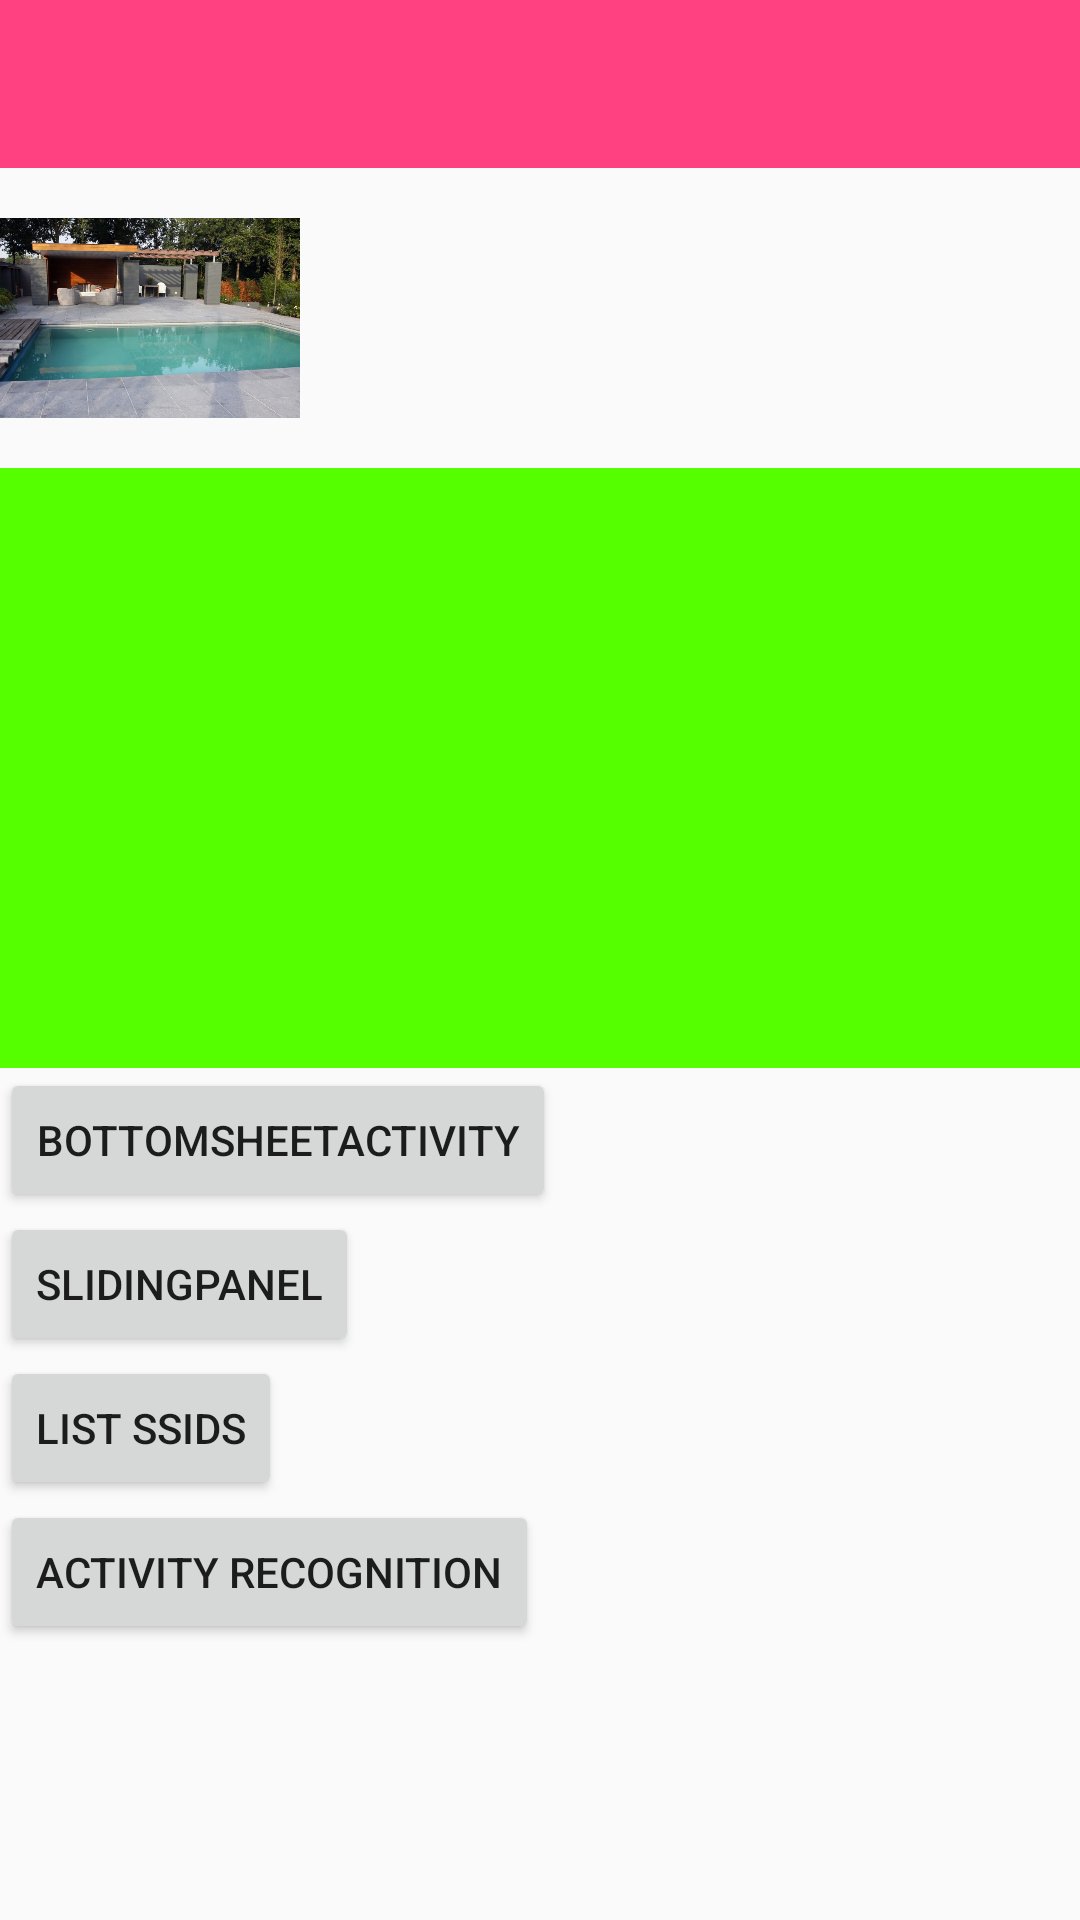

Write the Android layout XML for this screen, with the resource values it uses.
<!-- AndroidManifest.xml: application theme AppTheme -->
<!-- res/layout/activity_main.xml -->
<?xml version="1.0" encoding="utf-8"?>
<LinearLayout
    android:id="@+id/activity_main"
    xmlns:android="http://schemas.android.com/apk/res/android"
    xmlns:tools="http://schemas.android.com/tools"
    android:layout_width="match_parent"
    android:layout_height="match_parent"
    android:orientation="vertical"
    tools:context="capaxit.nl.demoapps.MainActivity">

    <android.support.v7.widget.Toolbar
        android:id="@+id/toolbar"
        android:layout_width="match_parent"
        android:layout_height="?attr/actionBarSize"
        android:background="@color/colorAccent"
        android:minHeight="?attr/actionBarSize"/>

    <ImageView
        android:id="@+id/thumbnail"
        android:layout_width="100dp"
        android:layout_height="100dp"
        android:layout_centerInParent="true"
        android:src="@drawable/poolhouse"
        android:transitionName="image"/>

    <View
        android:id="@+id/someOtherView"
        android:layout_width="match_parent"
        android:layout_height="200dp"
        android:background="#5f0"/>

    <Button
        android:id="@+id/navigateToBottomSheetActivity"
        android:layout_width="wrap_content"
        android:layout_height="wrap_content"
        android:text="BottomSheetActivity"/>
    <Button
        android:id="@+id/navigateToSlidingPanalActivity"
        android:layout_width="wrap_content"
        android:layout_height="wrap_content"
        android:text="SlidingPanel"/>

    <Button
            android:id="@+id/listWifi"
            android:layout_width="wrap_content"
            android:layout_height="wrap_content"
            android:text="List SSIDS"/>

    <Button
            android:id="@+id/recognition"
            android:layout_width="wrap_content"
            android:layout_height="wrap_content"
            android:text="Activity recognition"/>
</LinearLayout>
<!-- resources referenced by this layout -->
<resources>
  <color name="colorAccent">#FF4081</color>
  <!-- drawable poolhouse: jpg bitmap (drawable, 123570 bytes) -->
  <style name="AppTheme" parent="Theme.AppCompat.Light.NoActionBar">
          
          <item name="colorPrimary">@color/colorPrimary</item>
          <item name="colorPrimaryDark">@color/colorPrimaryDark</item>
          <item name="colorAccent">@color/colorAccent</item>
          
      </style>
  <color name="colorPrimary">#3F51B5</color>
  <color name="colorPrimaryDark">#303F9F</color>
</resources>
